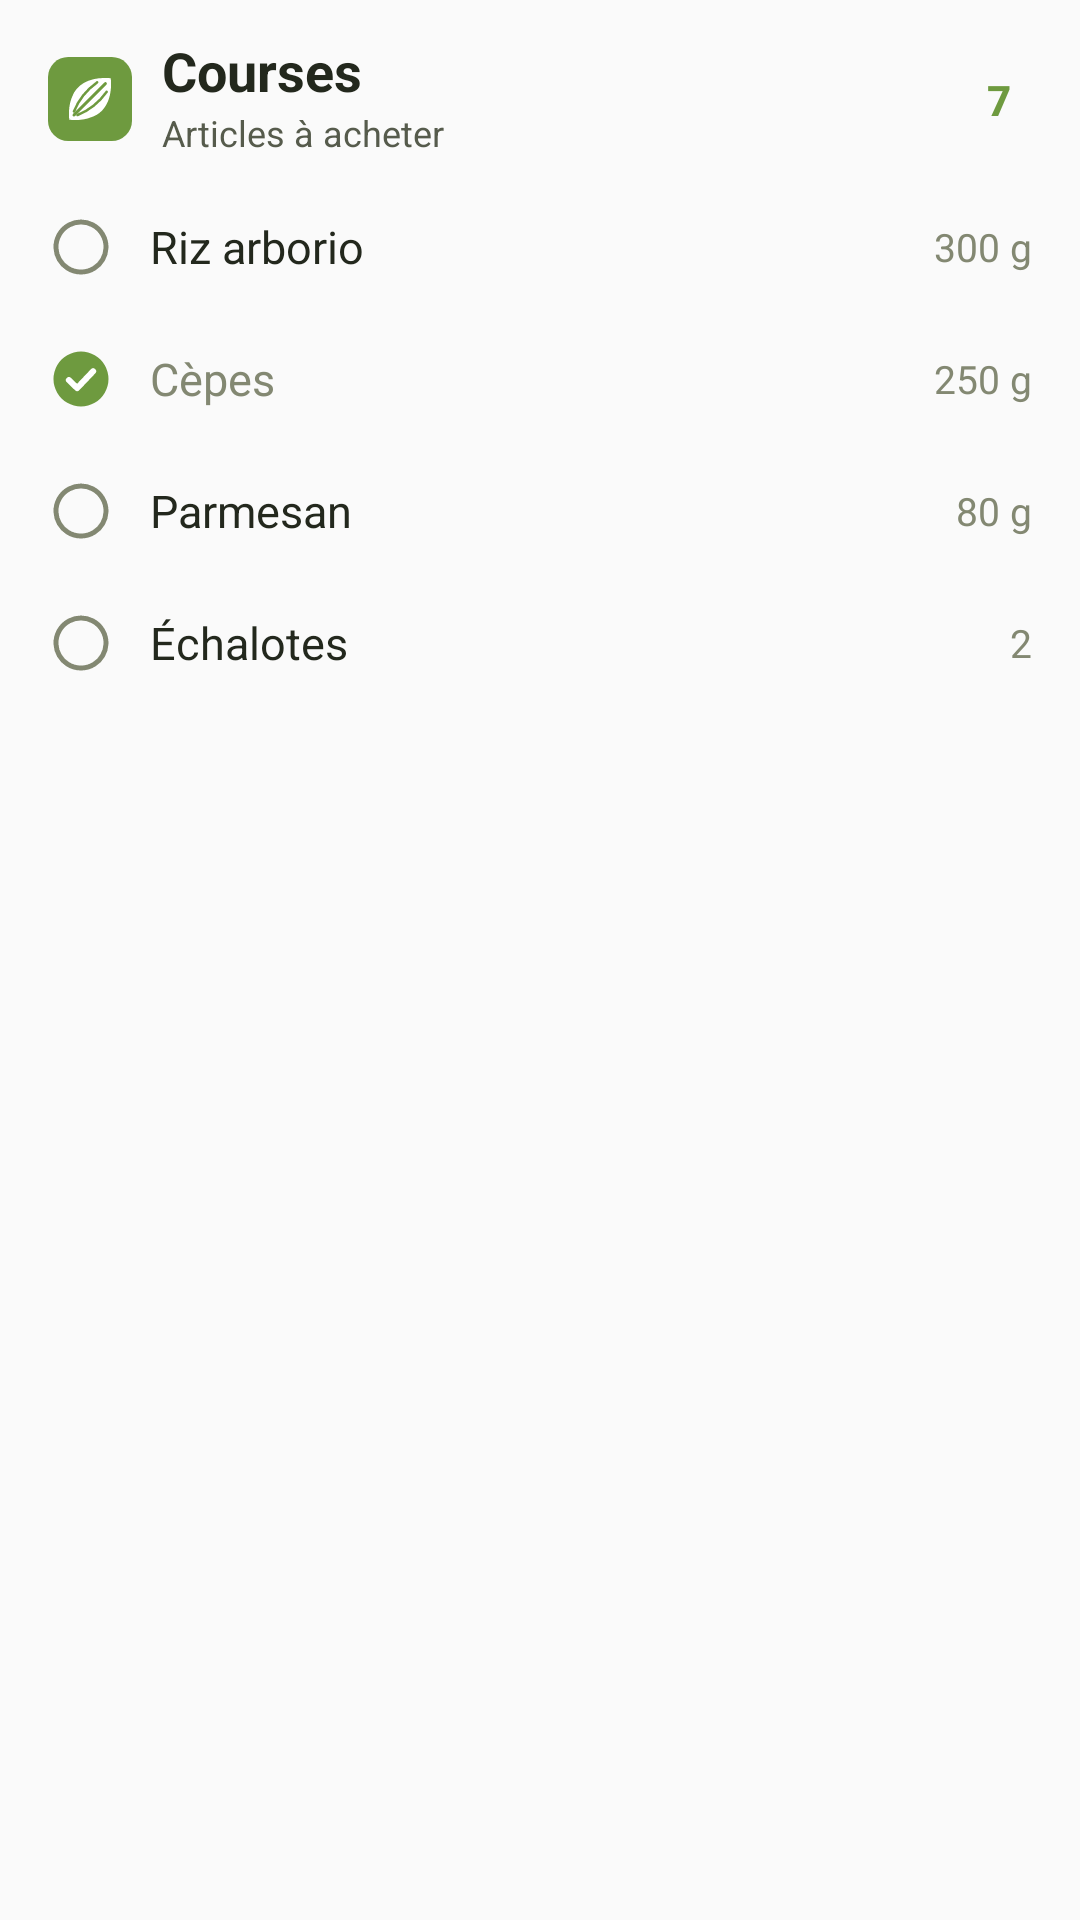

Android layout source for this screen:
<!-- AndroidManifest.xml: application theme AppTheme -->
<!-- res/layout/widget_shopping_preview.xml -->
<?xml version="1.0" encoding="utf-8"?>
<LinearLayout xmlns:android="http://schemas.android.com/apk/res/android"
    android:id="@android:id/background"
    android:layout_width="match_parent"
    android:layout_height="match_parent"
    android:background="@drawable/widget_background"
    android:orientation="vertical"
    android:paddingStart="16dp"
    android:paddingTop="14dp"
    android:paddingEnd="12dp"
    android:paddingBottom="6dp">

    <LinearLayout
        android:id="@+id/shop_header"
        android:layout_width="match_parent"
        android:layout_height="wrap_content"
        android:gravity="center_vertical"
        android:orientation="horizontal">

        <ImageView
            android:layout_width="28dp"
            android:layout_height="28dp"
            android:contentDescription="Cardamome"
            android:src="@drawable/ic_widget_logo" />

        <LinearLayout
            android:layout_width="0dp"
            android:layout_height="wrap_content"
            android:layout_marginStart="10dp"
            android:layout_weight="1"
            android:orientation="vertical">

            <TextView
                android:layout_width="wrap_content"
                android:layout_height="wrap_content"
                android:fontFamily="sans-serif"
                android:includeFontPadding="false"
                android:text="Courses"
                android:textColor="@color/widget_text"
                android:textSize="18sp"
                android:textStyle="bold" />

            <TextView
                android:id="@+id/shop_subtitle"
                android:layout_width="wrap_content"
                android:layout_height="wrap_content"
                android:layout_marginTop="1dp"
                android:maxLines="1"
                android:ellipsize="end"
                android:text="Articles à acheter"
                android:textColor="@color/widget_text2"
                android:textSize="12sp" />
        </LinearLayout>

        <TextView
            android:id="@+id/shop_count"
            android:layout_width="wrap_content"
            android:layout_height="wrap_content"
            android:background="@drawable/widget_pill"
            android:fontFamily="sans-serif-medium"
            android:minWidth="30dp"
            android:gravity="center"
            android:paddingStart="10dp"
            android:paddingTop="4dp"
            android:paddingEnd="10dp"
            android:paddingBottom="4dp"
            android:text="7"
            android:textColor="@color/widget_accent"
            android:textSize="14sp"
            android:textStyle="bold" />
    </LinearLayout>

    <LinearLayout
        android:layout_width="match_parent"
        android:layout_height="wrap_content"
        android:layout_marginTop="8dp"
        android:orientation="vertical">

        <LinearLayout
            android:layout_width="match_parent"
            android:layout_height="wrap_content"
            android:background="?android:attr/selectableItemBackground"
            android:gravity="center_vertical"
            android:minHeight="44dp"
            android:orientation="horizontal"
            android:paddingEnd="4dp">

            <ImageView
                android:layout_width="22dp"
                android:layout_height="22dp"
                android:contentDescription="@null"
                android:src="@drawable/widget_check_off" />

            <TextView
                android:layout_width="0dp"
                android:layout_height="wrap_content"
                android:layout_marginStart="12dp"
                android:layout_weight="1"
                android:ellipsize="end"
                android:maxLines="1"
                android:text="Riz arborio"
                android:textColor="@color/widget_text"
                android:textSize="15sp" />

            <TextView
                android:layout_width="wrap_content"
                android:layout_height="wrap_content"
                android:layout_marginStart="8dp"
                android:ellipsize="end"
                android:maxLines="1"
                android:maxWidth="140dp"
                android:text="300 g"
                android:textColor="@color/widget_text3"
                android:textSize="13sp" />
        </LinearLayout>

        <LinearLayout
            android:layout_width="match_parent"
            android:layout_height="wrap_content"
            android:background="?android:attr/selectableItemBackground"
            android:gravity="center_vertical"
            android:minHeight="44dp"
            android:orientation="horizontal"
            android:paddingEnd="4dp">

            <ImageView
                android:layout_width="22dp"
                android:layout_height="22dp"
                android:contentDescription="@null"
                android:src="@drawable/widget_check_on" />

            <TextView
                android:layout_width="0dp"
                android:layout_height="wrap_content"
                android:layout_marginStart="12dp"
                android:layout_weight="1"
                android:ellipsize="end"
                android:maxLines="1"
                android:text="Cèpes"
                android:textColor="@color/widget_text3"
                android:textSize="15sp" />

            <TextView
                android:layout_width="wrap_content"
                android:layout_height="wrap_content"
                android:layout_marginStart="8dp"
                android:ellipsize="end"
                android:maxLines="1"
                android:maxWidth="140dp"
                android:text="250 g"
                android:textColor="@color/widget_text3"
                android:textSize="13sp" />
        </LinearLayout>

        <LinearLayout
            android:layout_width="match_parent"
            android:layout_height="wrap_content"
            android:background="?android:attr/selectableItemBackground"
            android:gravity="center_vertical"
            android:minHeight="44dp"
            android:orientation="horizontal"
            android:paddingEnd="4dp">

            <ImageView
                android:layout_width="22dp"
                android:layout_height="22dp"
                android:contentDescription="@null"
                android:src="@drawable/widget_check_off" />

            <TextView
                android:layout_width="0dp"
                android:layout_height="wrap_content"
                android:layout_marginStart="12dp"
                android:layout_weight="1"
                android:ellipsize="end"
                android:maxLines="1"
                android:text="Parmesan"
                android:textColor="@color/widget_text"
                android:textSize="15sp" />

            <TextView
                android:layout_width="wrap_content"
                android:layout_height="wrap_content"
                android:layout_marginStart="8dp"
                android:ellipsize="end"
                android:maxLines="1"
                android:maxWidth="140dp"
                android:text="80 g"
                android:textColor="@color/widget_text3"
                android:textSize="13sp" />
        </LinearLayout>

        <LinearLayout
            android:layout_width="match_parent"
            android:layout_height="wrap_content"
            android:background="?android:attr/selectableItemBackground"
            android:gravity="center_vertical"
            android:minHeight="44dp"
            android:orientation="horizontal"
            android:paddingEnd="4dp">

            <ImageView
                android:layout_width="22dp"
                android:layout_height="22dp"
                android:contentDescription="@null"
                android:src="@drawable/widget_check_off" />

            <TextView
                android:layout_width="0dp"
                android:layout_height="wrap_content"
                android:layout_marginStart="12dp"
                android:layout_weight="1"
                android:ellipsize="end"
                android:maxLines="1"
                android:text="Échalotes"
                android:textColor="@color/widget_text"
                android:textSize="15sp" />

            <TextView
                android:layout_width="wrap_content"
                android:layout_height="wrap_content"
                android:layout_marginStart="8dp"
                android:ellipsize="end"
                android:maxLines="1"
                android:maxWidth="140dp"
                android:text="2"
                android:textColor="@color/widget_text3"
                android:textSize="13sp" />
        </LinearLayout>
    </LinearLayout>
</LinearLayout>
<!-- resources referenced by this layout -->
<resources>
  <color name="widget_accent">#6e9a3f</color>
  <color name="widget_text">#23281d</color>
  <color name="widget_text2">#565b4c</color>
  <color name="widget_text3">#838872</color>
  <!-- drawable ic_widget_logo (drawable) -->
  <?xml version="1.0" encoding="utf-8"?>
  <vector xmlns:android="http://schemas.android.com/apk/res/android"
      android:width="28dp"
      android:height="28dp"
      android:viewportWidth="100"
      android:viewportHeight="100">
      <path
          android:fillColor="#6E9A3F"
          android:pathData="M24 0 H76 A24 24 0 0 1 100 24 V76 A24 24 0 0 1 76 100 H24 A24 24 0 0 1 0 76 V24 A24 24 0 0 1 24 0 Z" />
      <group android:pivotX="50" android:pivotY="50" android:rotation="45">
          <path
              android:fillColor="#FFFFFF"
              android:pathData="M50 15 C68 30 74 48 67 63 C62.5 74 55.5 80 50 85 C44.5 80 37.5 74 33 63 C26 48 32 30 50 15 Z" />
          <path
              android:strokeColor="#6E9A3F"
              android:strokeLineCap="round"
              android:strokeWidth="3.4"
              android:pathData="M50 24 C50 40 50 62 50 77" />
          <path
              android:strokeColor="#6E9A3F"
              android:strokeLineCap="round"
              android:strokeWidth="3"
              android:pathData="M42 30 C39.5 45 41 60 47 74" />
          <path
              android:strokeColor="#6E9A3F"
              android:strokeLineCap="round"
              android:strokeWidth="3"
              android:pathData="M58 30 C60.5 45 59 60 53 74" />
      </group>
  </vector>
  <!-- drawable widget_check_off (drawable) -->
  <?xml version="1.0" encoding="utf-8"?>
  <vector xmlns:android="http://schemas.android.com/apk/res/android"
      android:width="22dp"
      android:height="22dp"
      android:viewportWidth="24"
      android:viewportHeight="24">
      <path
          android:strokeColor="@color/widget_text3"
          android:strokeWidth="1.8"
          android:pathData="M12 2.9 A9.1 9.1 0 1 1 11.99 2.9 Z" />
  </vector>
  <!-- drawable widget_check_on (drawable) -->
  <?xml version="1.0" encoding="utf-8"?>
  <vector xmlns:android="http://schemas.android.com/apk/res/android"
      android:width="22dp"
      android:height="22dp"
      android:viewportWidth="24"
      android:viewportHeight="24">
      <path
          android:fillColor="@color/widget_accent"
          android:pathData="M12 2 A10 10 0 1 1 11.99 2 Z" />
      <path
          android:strokeColor="#FFFFFF"
          android:strokeLineCap="round"
          android:strokeLineJoin="round"
          android:strokeWidth="2.2"
          android:pathData="M7.6 12.4 L10.6 15.3 L16.4 9.2" />
  </vector>
  <style name="AppTheme" parent="Theme.AppCompat.Light.DarkActionBar">
          
          <item name="colorPrimary">@color/colorPrimary</item>
          <item name="colorPrimaryDark">@color/colorPrimaryDark</item>
          <item name="colorAccent">@color/colorAccent</item>
      </style>
  <!-- not gathered from this repository: default colours our renderer supplied (Android Studio template values) -->
  <color name="colorPrimary">#FF6200EE</color>
  <color name="colorPrimaryDark">#FF3700B3</color>
  <color name="colorAccent">#FF03DAC5</color>
</resources>
